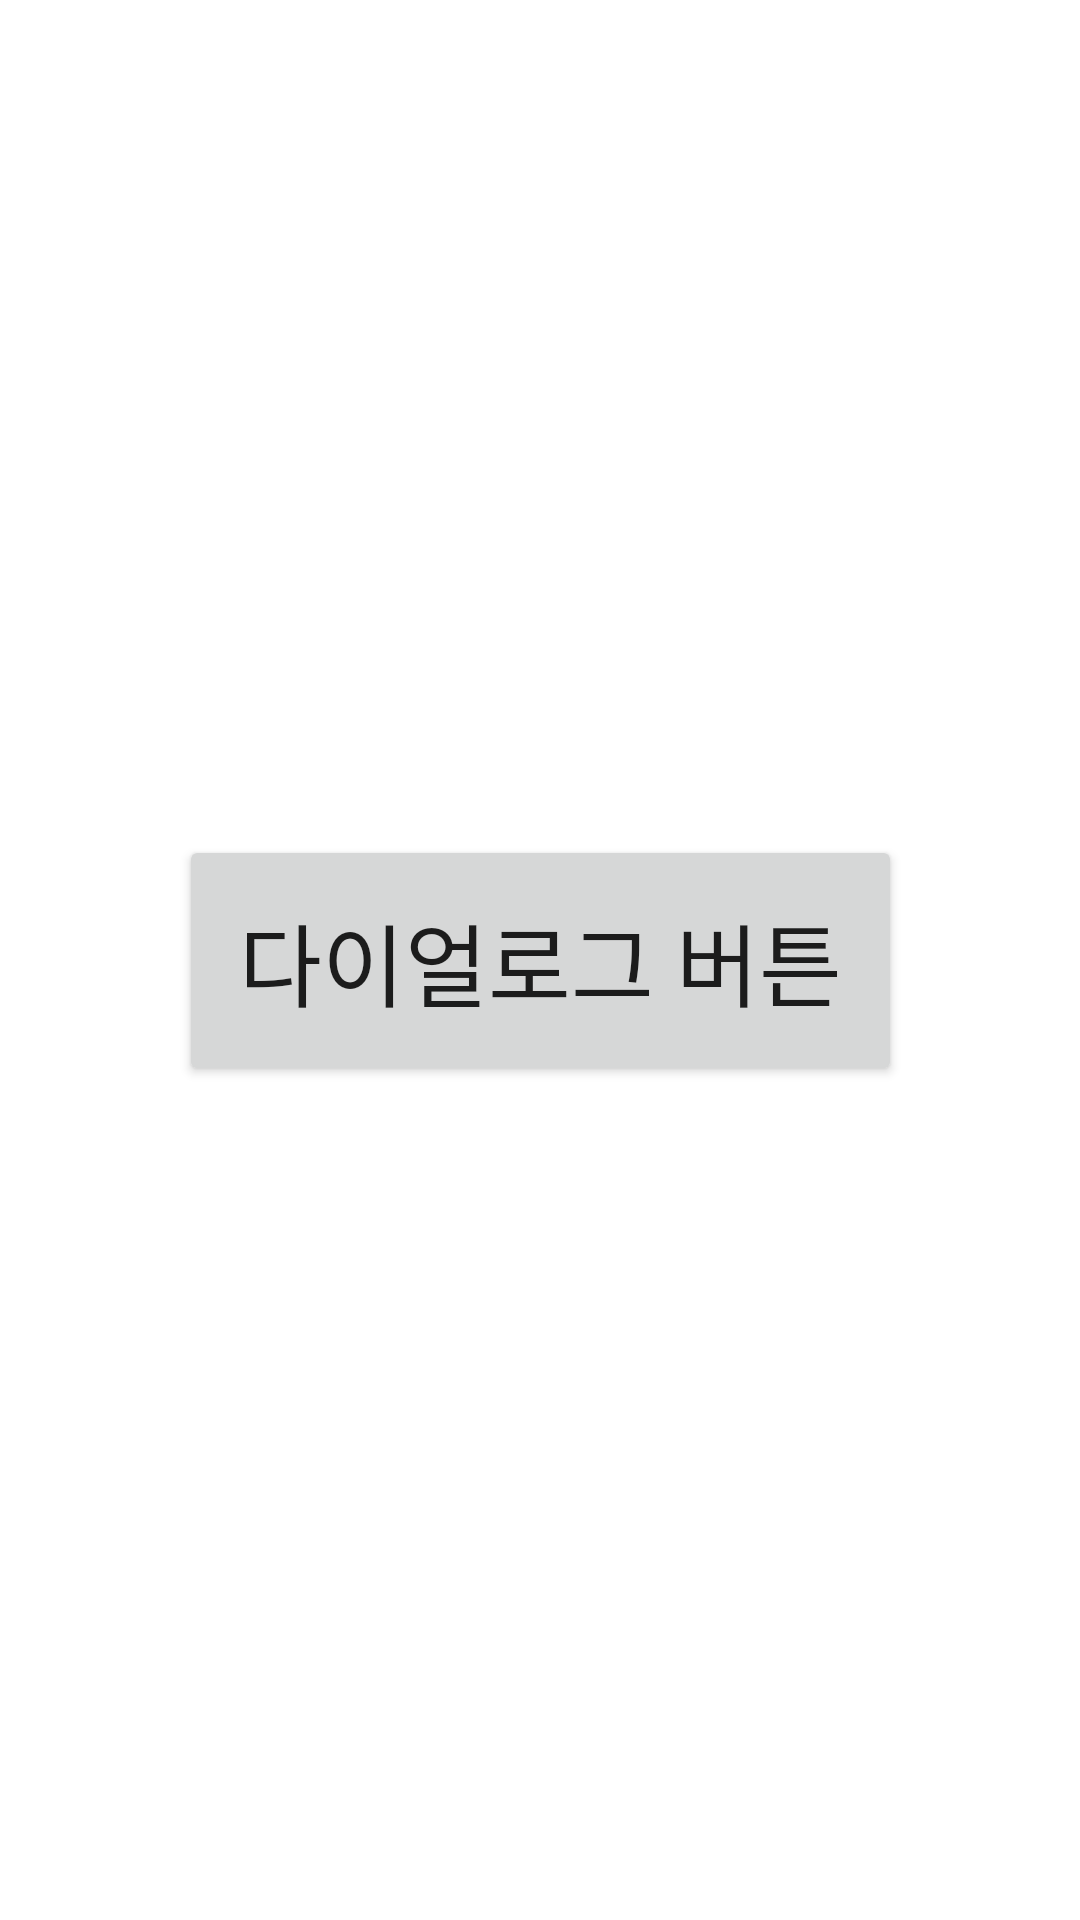

Reconstruct the res/layout file that produces this screen, plus the resources it refers to.
<!-- AndroidManifest.xml: application theme Theme.HousAosLab -->
<!-- res/layout/activity_example.xml -->
<?xml version="1.0" encoding="utf-8"?>
<androidx.constraintlayout.widget.ConstraintLayout xmlns:android="http://schemas.android.com/apk/res/android"
    xmlns:app="http://schemas.android.com/apk/res-auto"
    xmlns:tools="http://schemas.android.com/tools"
    android:layout_width="match_parent"
    android:layout_height="match_parent"
    tools:context=".ui.home.event.ExampleActivity">

    <Button
        android:id="@+id/btn_dialog"
        android:layout_width="wrap_content"
        android:layout_height="wrap_content"
        android:padding="20dp"
        android:text="다이얼로그 버튼"
        android:textSize="30sp"
        app:layout_constraintBottom_toBottomOf="parent"
        app:layout_constraintEnd_toEndOf="parent"
        app:layout_constraintStart_toStartOf="parent"
        app:layout_constraintTop_toTopOf="parent" />
</androidx.constraintlayout.widget.ConstraintLayout>
<!-- resources referenced by this layout -->
<resources>
  <style name="Theme.HousAosLab" parent="Theme.MaterialComponents.DayNight.NoActionBar">
          
          <item name="colorPrimary">@color/purple_700</item>
          <item name="colorPrimaryVariant">@color/purple_700</item>
          <item name="colorOnPrimary">@color/white</item>
          
          <item name="colorSecondary">@color/teal_200</item>
          <item name="colorSecondaryVariant">@color/teal_700</item>
          <item name="colorOnSecondary">@color/black</item>
          
          <item name="android:statusBarColor" tools:targetApi="l">?attr/colorPrimaryVariant</item>
          
      </style>
  <color name="purple_700">#FF3700B3</color>
  <color name="white">#FFFFFFFF</color>
  <color name="teal_200">#FF03DAC5</color>
  <color name="teal_700">#FF018786</color>
  <color name="black">#FF000000</color>
</resources>
